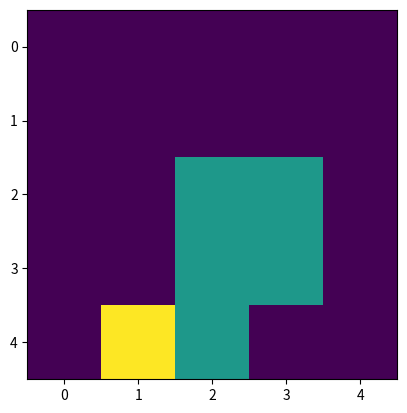

Write Python code to recreate this figure.
import random
import numpy as np
import matplotlib.pyplot as plt


class Food:
    def __init__(self, x, y):
        self.x = x
        self.y = y


def generate_food(n, fn, a, b):
    foods = []
    for i in range(fn):
        while True:
            flag = 0
            x = random.randint(0, n - 1)
            y = random.randint(0, n - 1)
            for f in foods:
                if (x == f.x and y == f.y) or (x == a and y == b):
                    flag = 1
            if flag == 0:
                break
        foods.append(Food(x, y))
    return foods


def place_foods(board, foods):
    for food in foods:
        board[food.x][food.y] = 1
    return board


def work(board, population, fn, x, y):
    fit_pop = []
    for p in range(len(population)):
        wboard = np.zeros((len(board), len(board)), dtype=int)
        wboard += board
        i = x
        j = y
        eat = 0
        t = 0  # distance
        # print("Person...........")
        plt.cla()
        plt.imshow(wboard)
        plt.pause(0.0001)
        while eat != fn and t < len(population[0]):
            old_i = i
            old_j = j
            if population[p][t] == 1:
                j -= 1
            elif population[p][t] == 2:
                i -= 1
            elif population[p][t] == 3:
                j += 1
            elif population[p][t] == 4:
                i += 1
            if i < 0 or j < 0 or i >= len(wboard) or j >= len(wboard):
                # print("hit to wall!")
                break
            if wboard[i][j] == 1:
                eat += 1
            wboard[old_i][old_j] = 8
            wboard[i][j] = 15
            t += 1
            plt.cla()
            plt.imshow(wboard)
            plt.pause(0.000001)
            if eat == fn:
                break
        fit_pop.append(eat / fn)
        if eat == fn:
            break
        #plt.matshow(wboard)
        #plt.show()
        # print(wboard)
        # print(eat)
        # fit_pop.append((eat * eat) / t)  # fitness function
    return population, fit_pop

def show_board(board):
    plt.imshow(board)
    plt.pause(0.001)



def calculate_fit(fit_pop):  # covert result functions result to percentiles
    per_fit = []
    for i in range(len(fit_pop)):
        if sum(fit_pop) != 0:
            per_fit.append(fit_pop[i] / sum(fit_pop))
        else:
            per_fit.append(0)
    return per_fit


def selection(population, per_fit):
    calculation_fit = [0]  # it is created for calculate random
    selected_pop_ind = []
    new_pop = np.zeros((len(population), len(population[0])), dtype=int)
    for i in range(len(per_fit) - 1):
        calculation_fit.append(sum(per_fit[0:i + 1]))
    calculation_fit.append(1)  # sometimes this value can be 0,99999

    # print(calculation_fit)

    for j in range(len(per_fit)):
        select = random.random()
        for i in range(len(per_fit)):
            if select > calculation_fit[i] and select < calculation_fit[i + 1]:
                selected_pop_ind.append(i)
        new_pop = np.delete(new_pop, 0, 0)
        new_pop = np.append(new_pop, np.array([population[selected_pop_ind[j]]]), axis=0)
    # print("Selected Generation:\n", new_pop)
    return new_pop


def cross_over(population, c):
    for i in range(0, len(population) - 1, 2):
        if (i / 2) % 2 == 0:
            for j in range(c):
                population[i][j], population[i + 1][j] = population[i + 1][j], population[i][j]
        else:
            for j in range(len(population[0]) - 1, c, -1):
                population[i][j], population[i + 1][j] = population[i + 1][j], population[i][j]
    # print("Crossed Population:\n", population)
    return population


def mutation(population, m, mrate):
    mrate = mrate / 100
    for i in range(len(population)):
        select = random.random()
        if select < mrate:
            for j in range(m):
                rand_s = random.randint(1, 4)
                rand_j = random.randint(0, len(population[0]) - 1)
                population[i][rand_j] = rand_s
    # print("Mutated Population:\n", population)
    return population


n = 5  # size of board
fn = 2  # number of food
s = 12  # number of step
p = 8  # population
c = 4  # cutting point
m = 1  # mutation size
mrate = 50  # mutation rate percent
# start point indexes
x = 2
y = 2
board = np.zeros((n, n), dtype=int)
foods = generate_food(n, fn, x, y)
board = place_foods(board, foods)
population = np.random.randint(1,5, size=(p, s))
board[x][y] = 8

# print(population)
# print(board)

print("Board:\n", board)
counter = 0
while True:
    population, fit_pop = work(board, population, fn, x, y)
    # print("population:\n", population)
    # print("normal", fit_pop)
    counter += 1
    print(counter)
    if 1 in fit_pop:
        print("Foud it!")
        break
    # print("yüzdelik", calculate_fit(fit_pop))
    population = selection(population, calculate_fit(fit_pop))
    population = cross_over(population, c)
    population = mutation(population, m, mrate)
    print()
print("Board:\n", board)
print("Finding Way:", population[fit_pop.index(1)])
print("Counter=", counter)
plt.show()
